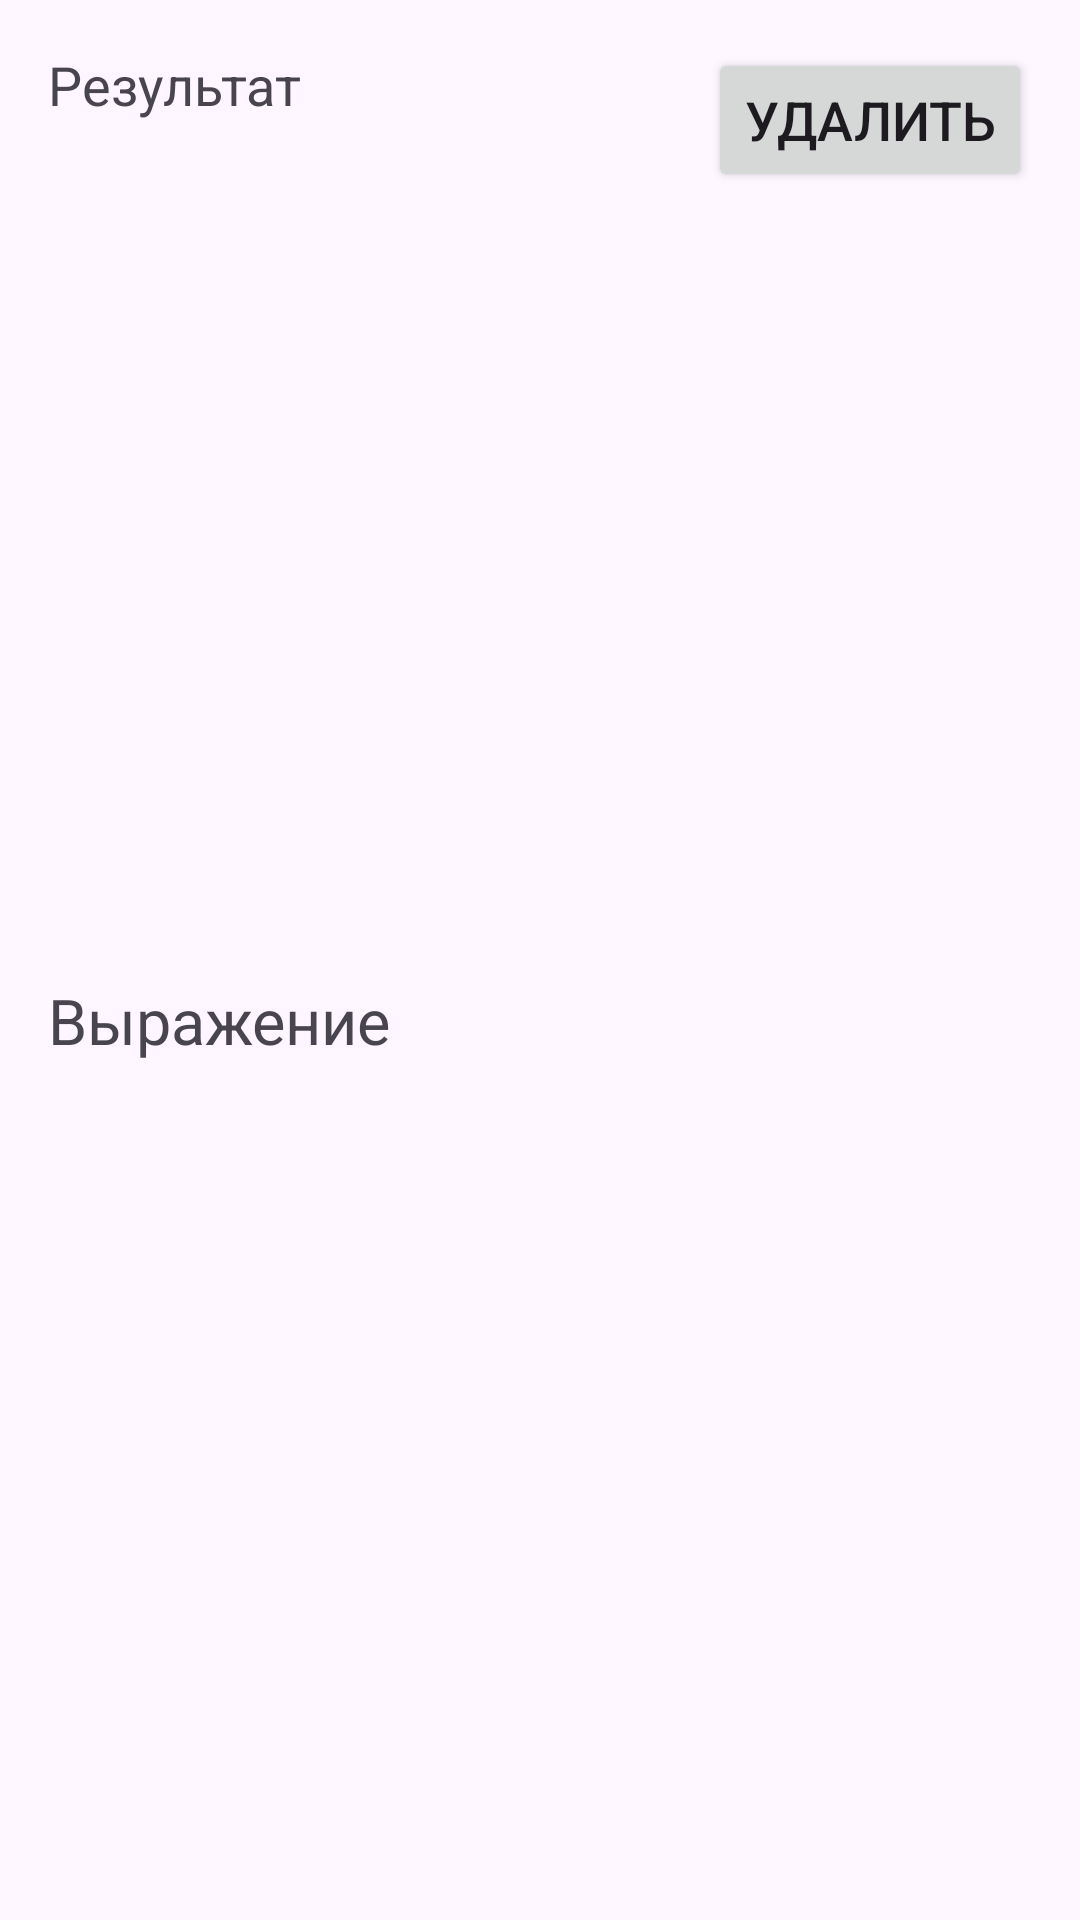

Produce the Android XML layout that renders to this screen, including the resource entries it uses.
<!-- AndroidManifest.xml: application theme Theme.0103pr2630Zaharov -->
<!-- res/layout/result_item.xml -->
<?xml version="1.0" encoding="utf-8"?>
<androidx.constraintlayout.widget.ConstraintLayout xmlns:android="http://schemas.android.com/apk/res/android"
    xmlns:app="http://schemas.android.com/apk/res-auto"
    xmlns:tools="http://schemas.android.com/tools"
    android:layout_width="match_parent"
    android:layout_height="wrap_content">

    <TextView
        android:id="@+id/textViewResItem"
        android:layout_width="wrap_content"
        android:layout_height="wrap_content"
        android:layout_marginStart="16dp"
        android:layout_marginTop="16dp"
        android:text="Результат"
        android:textSize="18sp"
        app:layout_constraintStart_toStartOf="parent"
        app:layout_constraintTop_toTopOf="parent" />

    <TextView
        android:id="@+id/textViewExItem"
        android:layout_width="match_parent"
        android:layout_height="wrap_content"
        android:layout_marginStart="16dp"
        android:layout_marginTop="16dp"
        android:layout_marginEnd="16dp"
        android:layout_marginBottom="16dp"
        android:text="Выражение"
        android:textSize="21sp"
        app:layout_constraintBottom_toBottomOf="parent"
        app:layout_constraintStart_toStartOf="parent"
        app:layout_constraintTop_toBottomOf="@+id/textViewResItem" />

    <Button
        android:id="@+id/button"
        android:layout_width="wrap_content"
        android:layout_height="wrap_content"
        android:layout_marginTop="16dp"
        android:layout_marginEnd="16dp"
        android:text="Удалить"
        android:textSize="18sp"
        app:layout_constraintEnd_toEndOf="parent"
        app:layout_constraintTop_toTopOf="parent" />
</androidx.constraintlayout.widget.ConstraintLayout>
<!-- resources referenced by this layout -->
<resources>
  <style name="Theme.0103pr2630Zaharov" parent="Base.Theme.0103pr2630Zaharov" />
  <style name="Base.Theme.0103pr2630Zaharov" parent="Theme.Material3.DayNight.NoActionBar">
          
          
      </style>
</resources>
